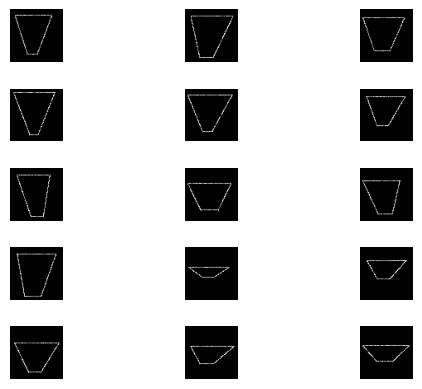

This figure's Python source:
import sys
import numpy as np
import matplotlib.pyplot as plt
import math


def draw_line(x1, y1, x2, y2, imgs, i):
    x = x1
    dx = 0.25
    while x <= x2:
        x += dx
        y = (x - x1) * (y2 - y1) / (x2 - x1) + y1
        ix = int(x)
        iy = int(y)
        if 0 <= iy <= 63:
            clr = np.random.choice(range(100, 255))
            imgs[i, ix, iy] = clr


def draw_straight_line(x, y1, y2, imgs, i):
    x = int(x)
    y1 = int(y1)
    y2 = int(y2)
    for y in range(y1, y2 + 1):
        clr = np.random.choice(range(100, 255))
        imgs[i, x, y] = clr


def gen_trap(N):
    img_rc = 64
    imgs = np.zeros((N, img_rc, img_rc), dtype='uint8')  # заполнение нулями массива размерности ()
    for i in range(N):
        x1 = np.random.uniform(5., 25.)
        x2 = np.random.uniform(35., 63.)
        y1 = np.random.uniform(3., 10.)
        y2 = np.random.uniform(16., 26.)
        y3 = np.random.uniform(32., 42.)
        y4 = np.random.uniform(48., 60.)
        draw_straight_line(x1, y1, y4, imgs, i)
        draw_straight_line(x2, y2, y3, imgs, i)
        draw_line(x1, y1, x2, y2, imgs, i)
        draw_line(x1, y4, x2, y3, imgs, i)
    return imgs


N = 25
img_rc = 64
imgs = np.zeros((N, img_rc, img_rc), dtype='uint8')  # заполнение нулями массива размерности ()
all_a = []
all_b = []

for i in range(N):
    x1 = np.random.uniform(5., 25.)
    x2 = np.random.uniform(35., 63.)
    y1 = np.random.uniform(3., 10.)
    y2 = np.random.uniform(16., 26.)
    y3 = np.random.uniform(32., 42.)
    y4 = np.random.uniform(48., 60.)
    draw_straight_line(x1, y1, y4, imgs, i)
    draw_straight_line(x2, y2, y3, imgs, i)
    draw_line(x1, y1, x2, y2, imgs, i)
    draw_line(x1, y4, x2, y3, imgs, i)

for i in range(15):
    plt.subplot(5, 3, i + 1)  # задает число отдельных изображений в окне вывода
    img = imgs[i]
    plt.imshow(img, cmap='gray')
    # ttl = 'a= ' + all_a[i] + '; b= ' + all_b[i]
    # plt.title(ttl)
    plt.axis('off')
plt.subplots_adjust(hspace=0.5)
plt.show()

# imgs_labels = np.zeros(N, dtype = 'uint8')
# for i in range (N):
#    imgs_labels[i] = 1
# path = 'C://Users//kostj//Desktop//Python Computer Graphics//data//'
# fn = path + 'trap_train.bin'
# fn2 = path + 'trap_labels_train.bin'
# file_data = open(fn, 'wb')
# file_labels = open(fn2, 'wb')
# file_data.write(imgs)
# file_labels.write(imgs_labels)
# file_data.close()
# file_labels.close()
